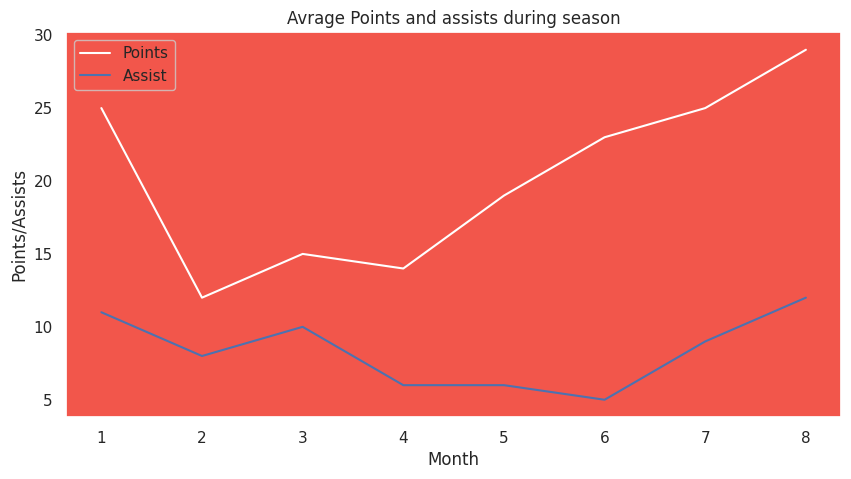

Here is the Python script that generated this plot:
import matplotlib.pyplot as plt
import seaborn as sns
import numpy as np
import pandas as pd
df = pd.DataFrame({'points': [25, 12, 15, 14, 19, 23, 25, 29],
                   'assists': [5, 7, 7, 9, 12, 9, 9, 4],
                   'rebounds': [11, 8, 10, 6, 6, 5, 9, 12],
                   'blocks': [4, 7, 7, 6, 5, 8, 9, 10],
                   'months':[1,2,3,4,5,6,7,8]})
df_points = df[["points"]]
df_months = df[['months']]
df_assist = df.iloc[:, [2]]


plt.figure(figsize=(10, 5)) 
# style the graph 
sns.set(rc={'axes.facecolor':'#f2564b','axes.grid' : False})


plt.plot(df_months,df_points, color="white")
plt.plot(df_months,df_assist)
plt.xlabel('Month')
plt.ylabel('Points/Assists')

plt.title("Avrage Points and assists during season")
plt.legend(['Points', 'Assist'])

plt.show()
